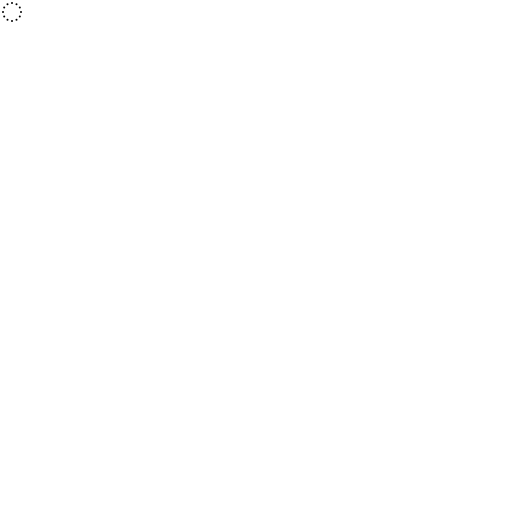
t = 0.00 s
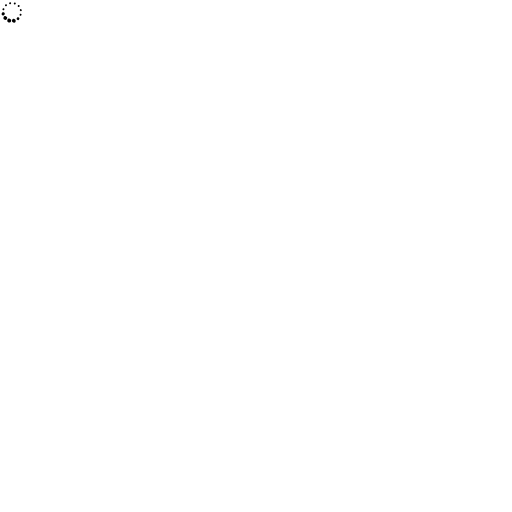
t = 1.20 s
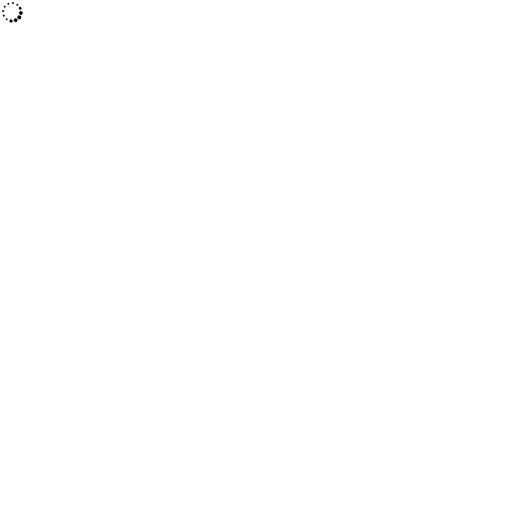
t = 2.40 s
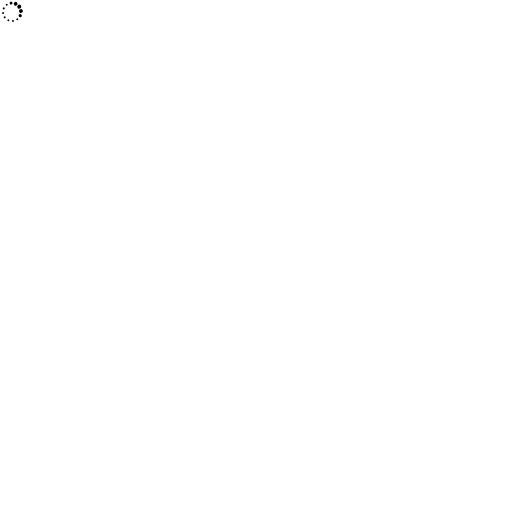
t = 3.60 s
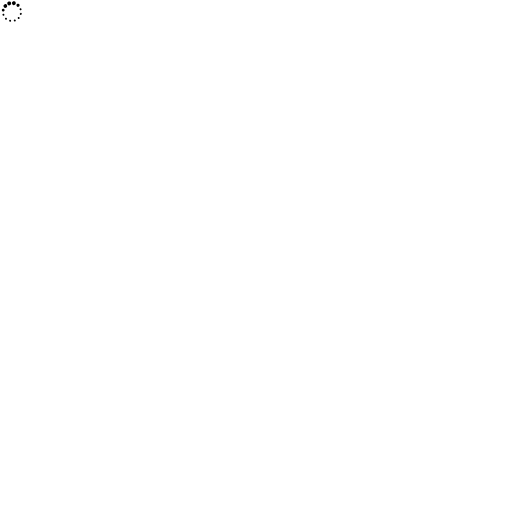
t = 4.80 s
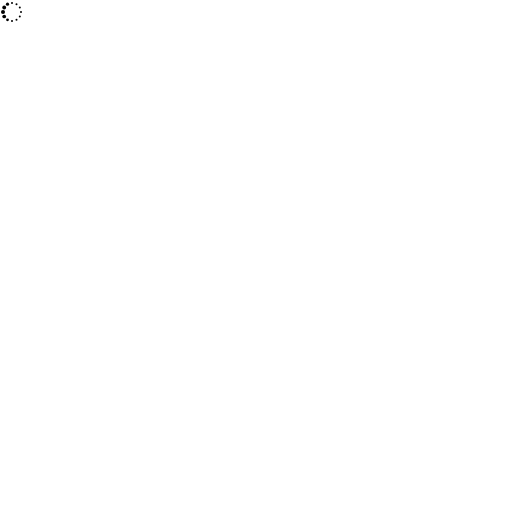
t = 6.00 s

The animated SVG that drew these frames (rendered in a browser with its animation timeline set to each time). Animation: 13 SMIL elements (animate=12,animateTransform=1); one cycle of 6.00 s, repeats indefinitely.

<svg xmlns="http://www.w3.org/2000/svg" version="1.1" viewBox="0 0 512 512" fill="currentColor"><g><circle cx="12" cy="3" r="1" fill="currentColor"><animate id="svgSpinners12DotsScaleRotate0" attributeName="r" begin="0;svgSpinners12DotsScaleRotate2.end-0.5s" calcMode="spline" dur="0.6s" keySplines=".27,.42,.37,.99;.53,0,.61,.73" values="1;2;1"/></circle><circle cx="16.5" cy="4.21" r="1" fill="currentColor"><animate id="svgSpinners12DotsScaleRotate1" attributeName="r" begin="svgSpinners12DotsScaleRotate0.begin+0.1s" calcMode="spline" dur="0.6s" keySplines=".27,.42,.37,.99;.53,0,.61,.73" values="1;2;1"/></circle><circle cx="7.5" cy="4.21" r="1" fill="currentColor"><animate id="svgSpinners12DotsScaleRotate2" attributeName="r" begin="svgSpinners12DotsScaleRotate4.begin+0.1s" calcMode="spline" dur="0.6s" keySplines=".27,.42,.37,.99;.53,0,.61,.73" values="1;2;1"/></circle><circle cx="19.79" cy="7.5" r="1" fill="currentColor"><animate id="svgSpinners12DotsScaleRotate3" attributeName="r" begin="svgSpinners12DotsScaleRotate1.begin+0.1s" calcMode="spline" dur="0.6s" keySplines=".27,.42,.37,.99;.53,0,.61,.73" values="1;2;1"/></circle><circle cx="4.21" cy="7.5" r="1" fill="currentColor"><animate id="svgSpinners12DotsScaleRotate4" attributeName="r" begin="svgSpinners12DotsScaleRotate6.begin+0.1s" calcMode="spline" dur="0.6s" keySplines=".27,.42,.37,.99;.53,0,.61,.73" values="1;2;1"/></circle><circle cx="21" cy="12" r="1" fill="currentColor"><animate id="svgSpinners12DotsScaleRotate5" attributeName="r" begin="svgSpinners12DotsScaleRotate3.begin+0.1s" calcMode="spline" dur="0.6s" keySplines=".27,.42,.37,.99;.53,0,.61,.73" values="1;2;1"/></circle><circle cx="3" cy="12" r="1" fill="currentColor"><animate id="svgSpinners12DotsScaleRotate6" attributeName="r" begin="svgSpinners12DotsScaleRotate8.begin+0.1s" calcMode="spline" dur="0.6s" keySplines=".27,.42,.37,.99;.53,0,.61,.73" values="1;2;1"/></circle><circle cx="19.79" cy="16.5" r="1" fill="currentColor"><animate id="svgSpinners12DotsScaleRotate7" attributeName="r" begin="svgSpinners12DotsScaleRotate5.begin+0.1s" calcMode="spline" dur="0.6s" keySplines=".27,.42,.37,.99;.53,0,.61,.73" values="1;2;1"/></circle><circle cx="4.21" cy="16.5" r="1" fill="currentColor"><animate id="svgSpinners12DotsScaleRotate8" attributeName="r" begin="svgSpinners12DotsScaleRotatea.begin+0.1s" calcMode="spline" dur="0.6s" keySplines=".27,.42,.37,.99;.53,0,.61,.73" values="1;2;1"/></circle><circle cx="16.5" cy="19.79" r="1" fill="currentColor"><animate id="svgSpinners12DotsScaleRotate9" attributeName="r" begin="svgSpinners12DotsScaleRotate7.begin+0.1s" calcMode="spline" dur="0.6s" keySplines=".27,.42,.37,.99;.53,0,.61,.73" values="1;2;1"/></circle><circle cx="7.5" cy="19.79" r="1" fill="currentColor"><animate id="svgSpinners12DotsScaleRotatea" attributeName="r" begin="svgSpinners12DotsScaleRotateb.begin+0.1s" calcMode="spline" dur="0.6s" keySplines=".27,.42,.37,.99;.53,0,.61,.73" values="1;2;1"/></circle><circle cx="12" cy="21" r="1" fill="currentColor"><animate id="svgSpinners12DotsScaleRotateb" attributeName="r" begin="svgSpinners12DotsScaleRotate9.begin+0.1s" calcMode="spline" dur="0.6s" keySplines=".27,.42,.37,.99;.53,0,.61,.73" values="1;2;1"/></circle><animateTransform attributeName="transform" dur="6s" repeatCount="indefinite" type="rotate" values="360 12 12;0 12 12"/></g></svg>
